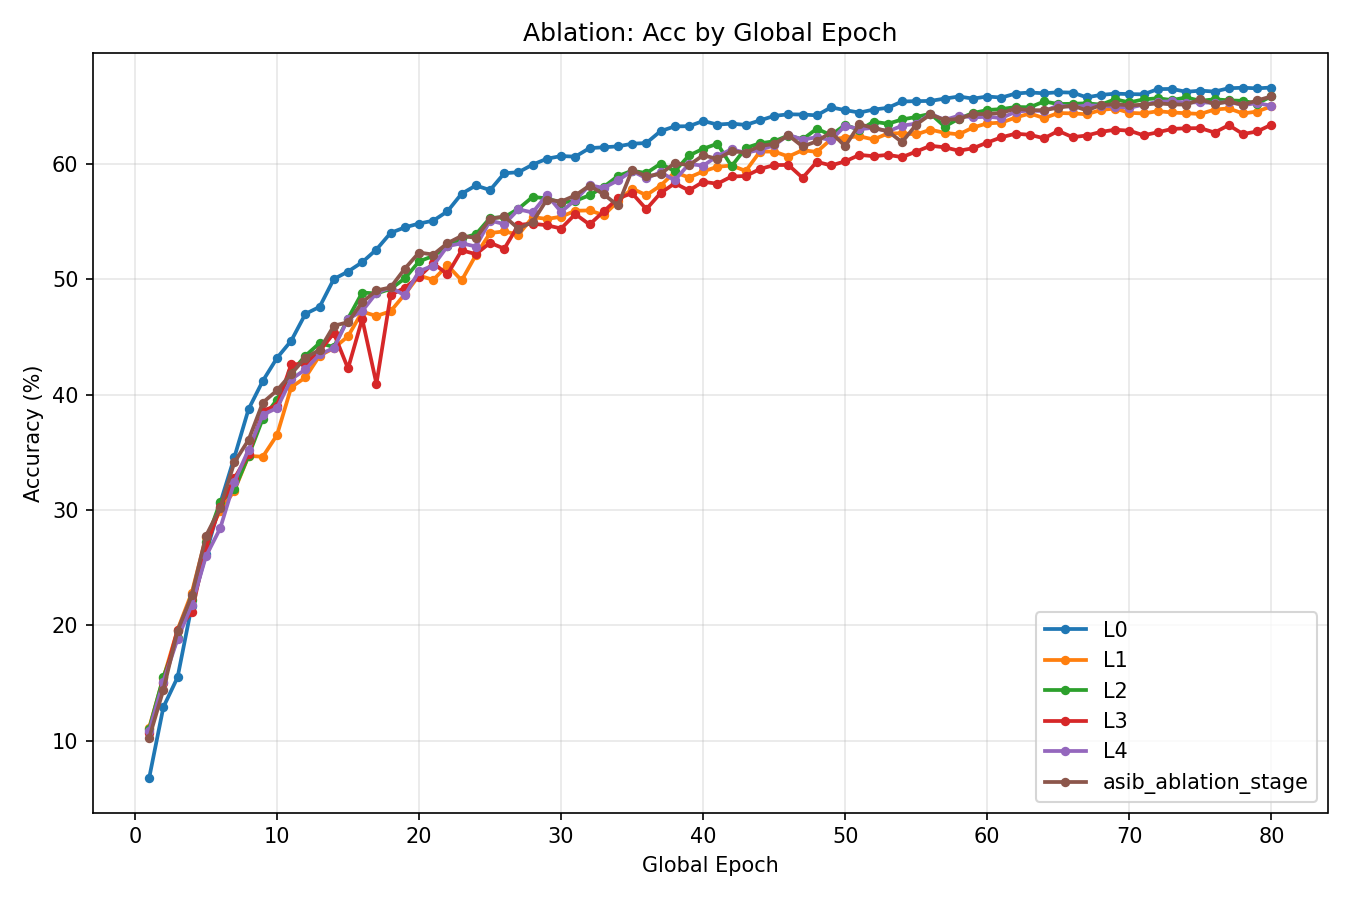

Source data for this figure (header and first rows):
method, global_epoch, local_epoch, acc
L4, 1, 1, 6.77
L4, 2, 2, 12.91
L4, 3, 3, 15.50
L4, 4, 4, 21.72
L4, 5, 5, 26.21
L4, 6, 6, 30.58
L4, 7, 7, 34.58
L4, 8, 8, 38.75
L4, 9, 9, 41.19
L4, 10, 10, 43.18
L4, 11, 11, 44.67
L4, 12, 12, 47.00
L4, 13, 13, 47.61
L4, 14, 14, 50.02
L4, 15, 15, 50.67
L4, 16, 16, 51.48
L4, 17, 17, 52.58
L4, 18, 18, 54.02
L4, 19, 19, 54.50
L4, 20, 20, 54.83
L4, 21, 1, 55.08
L4, 22, 2, 55.89
L4, 23, 3, 57.42
L4, 24, 4, 58.13
L4, 25, 5, 57.73
L4, 26, 6, 59.19
L4, 27, 7, 59.28
L4, 28, 8, 59.94
L4, 29, 9, 60.45
L4, 30, 10, 60.68
L4, 31, 11, 60.63
L4, 32, 12, 61.37
L4, 33, 13, 61.44
L4, 34, 14, 61.52
L4, 35, 15, 61.75
L4, 36, 16, 61.81
L4, 37, 17, 62.84
L4, 38, 18, 63.25
L4, 39, 19, 63.27
L4, 40, 20, 63.72
L4, 41, 1, 63.41
L4, 42, 2, 63.49
L4, 43, 3, 63.38
L4, 44, 4, 63.77
L4, 45, 5, 64.16
L4, 46, 6, 64.30
L4, 47, 7, 64.28
L4, 48, 8, 64.21
L4, 49, 9, 64.90
L4, 50, 10, 64.66
L4, 51, 11, 64.45
L4, 52, 12, 64.71
L4, 53, 13, 64.86
L4, 54, 14, 65.41
L4, 55, 15, 65.44
L4, 56, 16, 65.46
L4, 57, 17, 65.66
L4, 58, 18, 65.84
L4, 59, 19, 65.66
L4, 60, 20, 65.84
... 340 more rows
